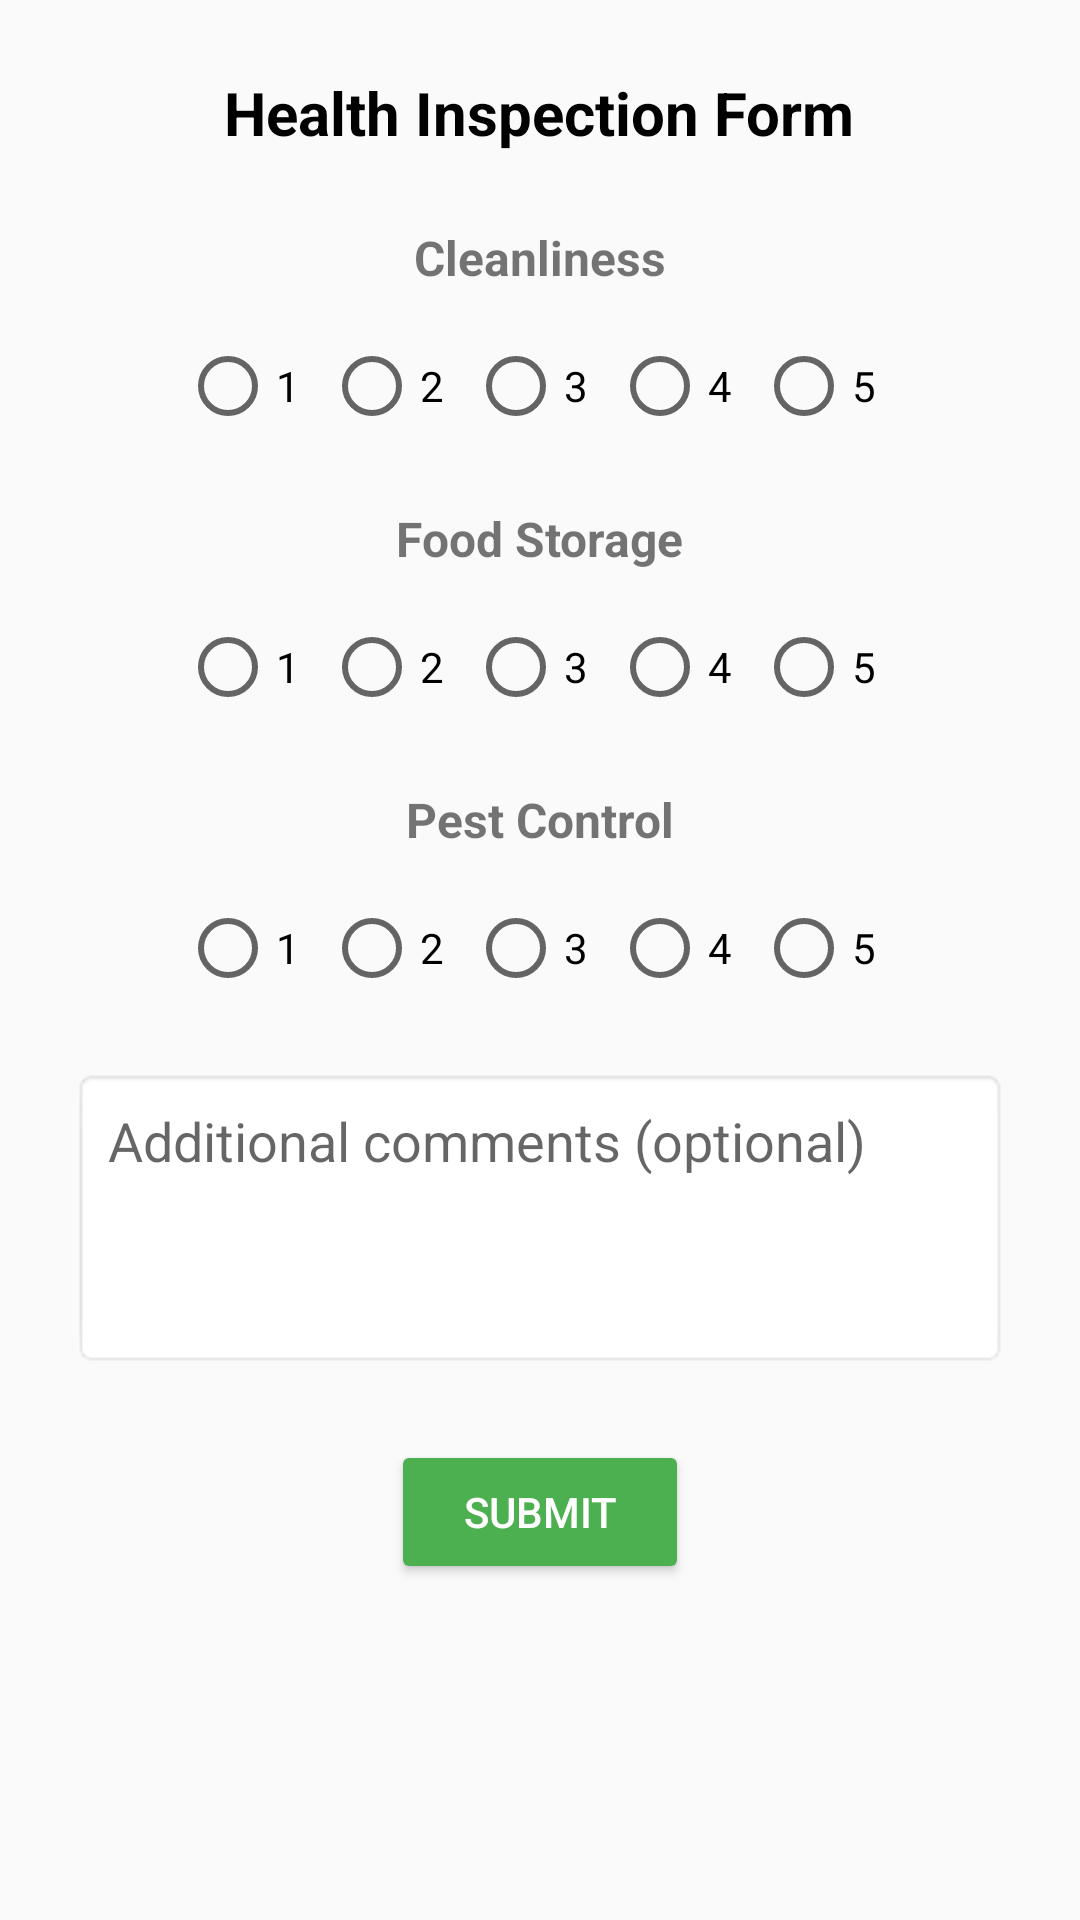

The Android layout XML behind this screen, and the referenced resources:
<!-- AndroidManifest.xml: application theme Theme.MaterialComponents.Light.NoActionBar -->
<!-- res/layout/activity_inspection_form.xml -->
<?xml version="1.0" encoding="utf-8"?>
<FrameLayout xmlns:android="http://schemas.android.com/apk/res/android"
    android:layout_width="match_parent"
    android:layout_height="match_parent"
    android:background="#FAFAFA">

    
    <ScrollView
        android:layout_width="match_parent"
        android:layout_height="match_parent"
        android:padding="24dp">

        
        <LinearLayout
            android:id="@+id/form_container"
            android:layout_width="match_parent"
            android:layout_height="wrap_content"
            android:orientation="vertical"
            android:gravity="center_horizontal">

            <TextView
                android:layout_width="wrap_content"
                android:layout_height="wrap_content"
                android:text="Health Inspection Form"
                android:textSize="20sp"
                android:textStyle="bold"
                android:layout_marginBottom="24dp"
                android:textColor="#000000" />

            
            <TextView
                android:layout_width="wrap_content"
                android:layout_height="wrap_content"
                android:text="Cleanliness"
                android:textSize="16sp"
                android:textStyle="bold"
                android:layout_marginBottom="8dp" />

            <RadioGroup
                android:id="@+id/cleanlinessGroup"
                android:layout_width="wrap_content"
                android:layout_height="wrap_content"
                android:orientation="horizontal"
                android:layout_marginBottom="16dp">

                <RadioButton android:id="@+id/c1" android:layout_width="wrap_content" android:layout_height="wrap_content" android:text="1" />
                <RadioButton android:id="@+id/c2" android:layout_width="wrap_content" android:layout_height="wrap_content" android:text="2" />
                <RadioButton android:id="@+id/c3" android:layout_width="wrap_content" android:layout_height="wrap_content" android:text="3" />
                <RadioButton android:id="@+id/c4" android:layout_width="wrap_content" android:layout_height="wrap_content" android:text="4" />
                <RadioButton android:id="@+id/c5" android:layout_width="wrap_content" android:layout_height="wrap_content" android:text="5" />
            </RadioGroup>

            
            <TextView
                android:layout_width="wrap_content"
                android:layout_height="wrap_content"
                android:text="Food Storage"
                android:textSize="16sp"
                android:textStyle="bold"
                android:layout_marginBottom="8dp" />

            <RadioGroup
                android:id="@+id/foodStorageGroup"
                android:layout_width="wrap_content"
                android:layout_height="wrap_content"
                android:orientation="horizontal"
                android:layout_marginBottom="16dp">

                <RadioButton android:id="@+id/f1" android:layout_width="wrap_content" android:layout_height="wrap_content" android:text="1" />
                <RadioButton android:id="@+id/f2" android:layout_width="wrap_content" android:layout_height="wrap_content" android:text="2" />
                <RadioButton android:id="@+id/f3" android:layout_width="wrap_content" android:layout_height="wrap_content" android:text="3" />
                <RadioButton android:id="@+id/f4" android:layout_width="wrap_content" android:layout_height="wrap_content" android:text="4" />
                <RadioButton android:id="@+id/f5" android:layout_width="wrap_content" android:layout_height="wrap_content" android:text="5" />
            </RadioGroup>

            
            <TextView
                android:layout_width="wrap_content"
                android:layout_height="wrap_content"
                android:text="Pest Control"
                android:textSize="16sp"
                android:textStyle="bold"
                android:layout_marginBottom="8dp" />

            <RadioGroup
                android:id="@+id/pestControlGroup"
                android:layout_width="wrap_content"
                android:layout_height="wrap_content"
                android:orientation="horizontal"
                android:layout_marginBottom="16dp">

                <RadioButton android:id="@+id/p1" android:layout_width="wrap_content" android:layout_height="wrap_content" android:text="1" />
                <RadioButton android:id="@+id/p2" android:layout_width="wrap_content" android:layout_height="wrap_content" android:text="2" />
                <RadioButton android:id="@+id/p3" android:layout_width="wrap_content" android:layout_height="wrap_content" android:text="3" />
                <RadioButton android:id="@+id/p4" android:layout_width="wrap_content" android:layout_height="wrap_content" android:text="4" />
                <RadioButton android:id="@+id/p5" android:layout_width="wrap_content" android:layout_height="wrap_content" android:text="5" />
            </RadioGroup>

            
            <EditText
                android:id="@+id/commentsInput"
                android:layout_width="match_parent"
                android:layout_height="100dp"
                android:hint="Additional comments (optional)"
                android:gravity="top|start"
                android:padding="12dp"
                android:background="@android:drawable/editbox_background"
                android:layout_marginBottom="24dp"
                android:inputType="textMultiLine" />

            
            <Button
                android:id="@+id/submitButton"
                android:layout_width="wrap_content"
                android:layout_height="wrap_content"
                android:text="Submit"
                android:backgroundTint="#4CAF50"
                android:textColor="#FFFFFF"
                android:paddingLeft="24dp"
                android:paddingRight="24dp" />
        </LinearLayout>
    </ScrollView>

    
    <TextView
        android:id="@+id/history_button"
        android:layout_width="wrap_content"
        android:layout_height="wrap_content"
        android:text="History"
        android:textSize="16sp"
        android:textStyle="bold"
        android:textColor="@android:color/white"
        android:padding="10dp"
        android:background="@android:color/holo_blue_dark"
        android:layout_gravity="bottom|end"
        android:layout_margin="16dp"
        android:visibility="gone" />
</FrameLayout>
<!-- resources referenced by this layout -->
<resources>

</resources>
